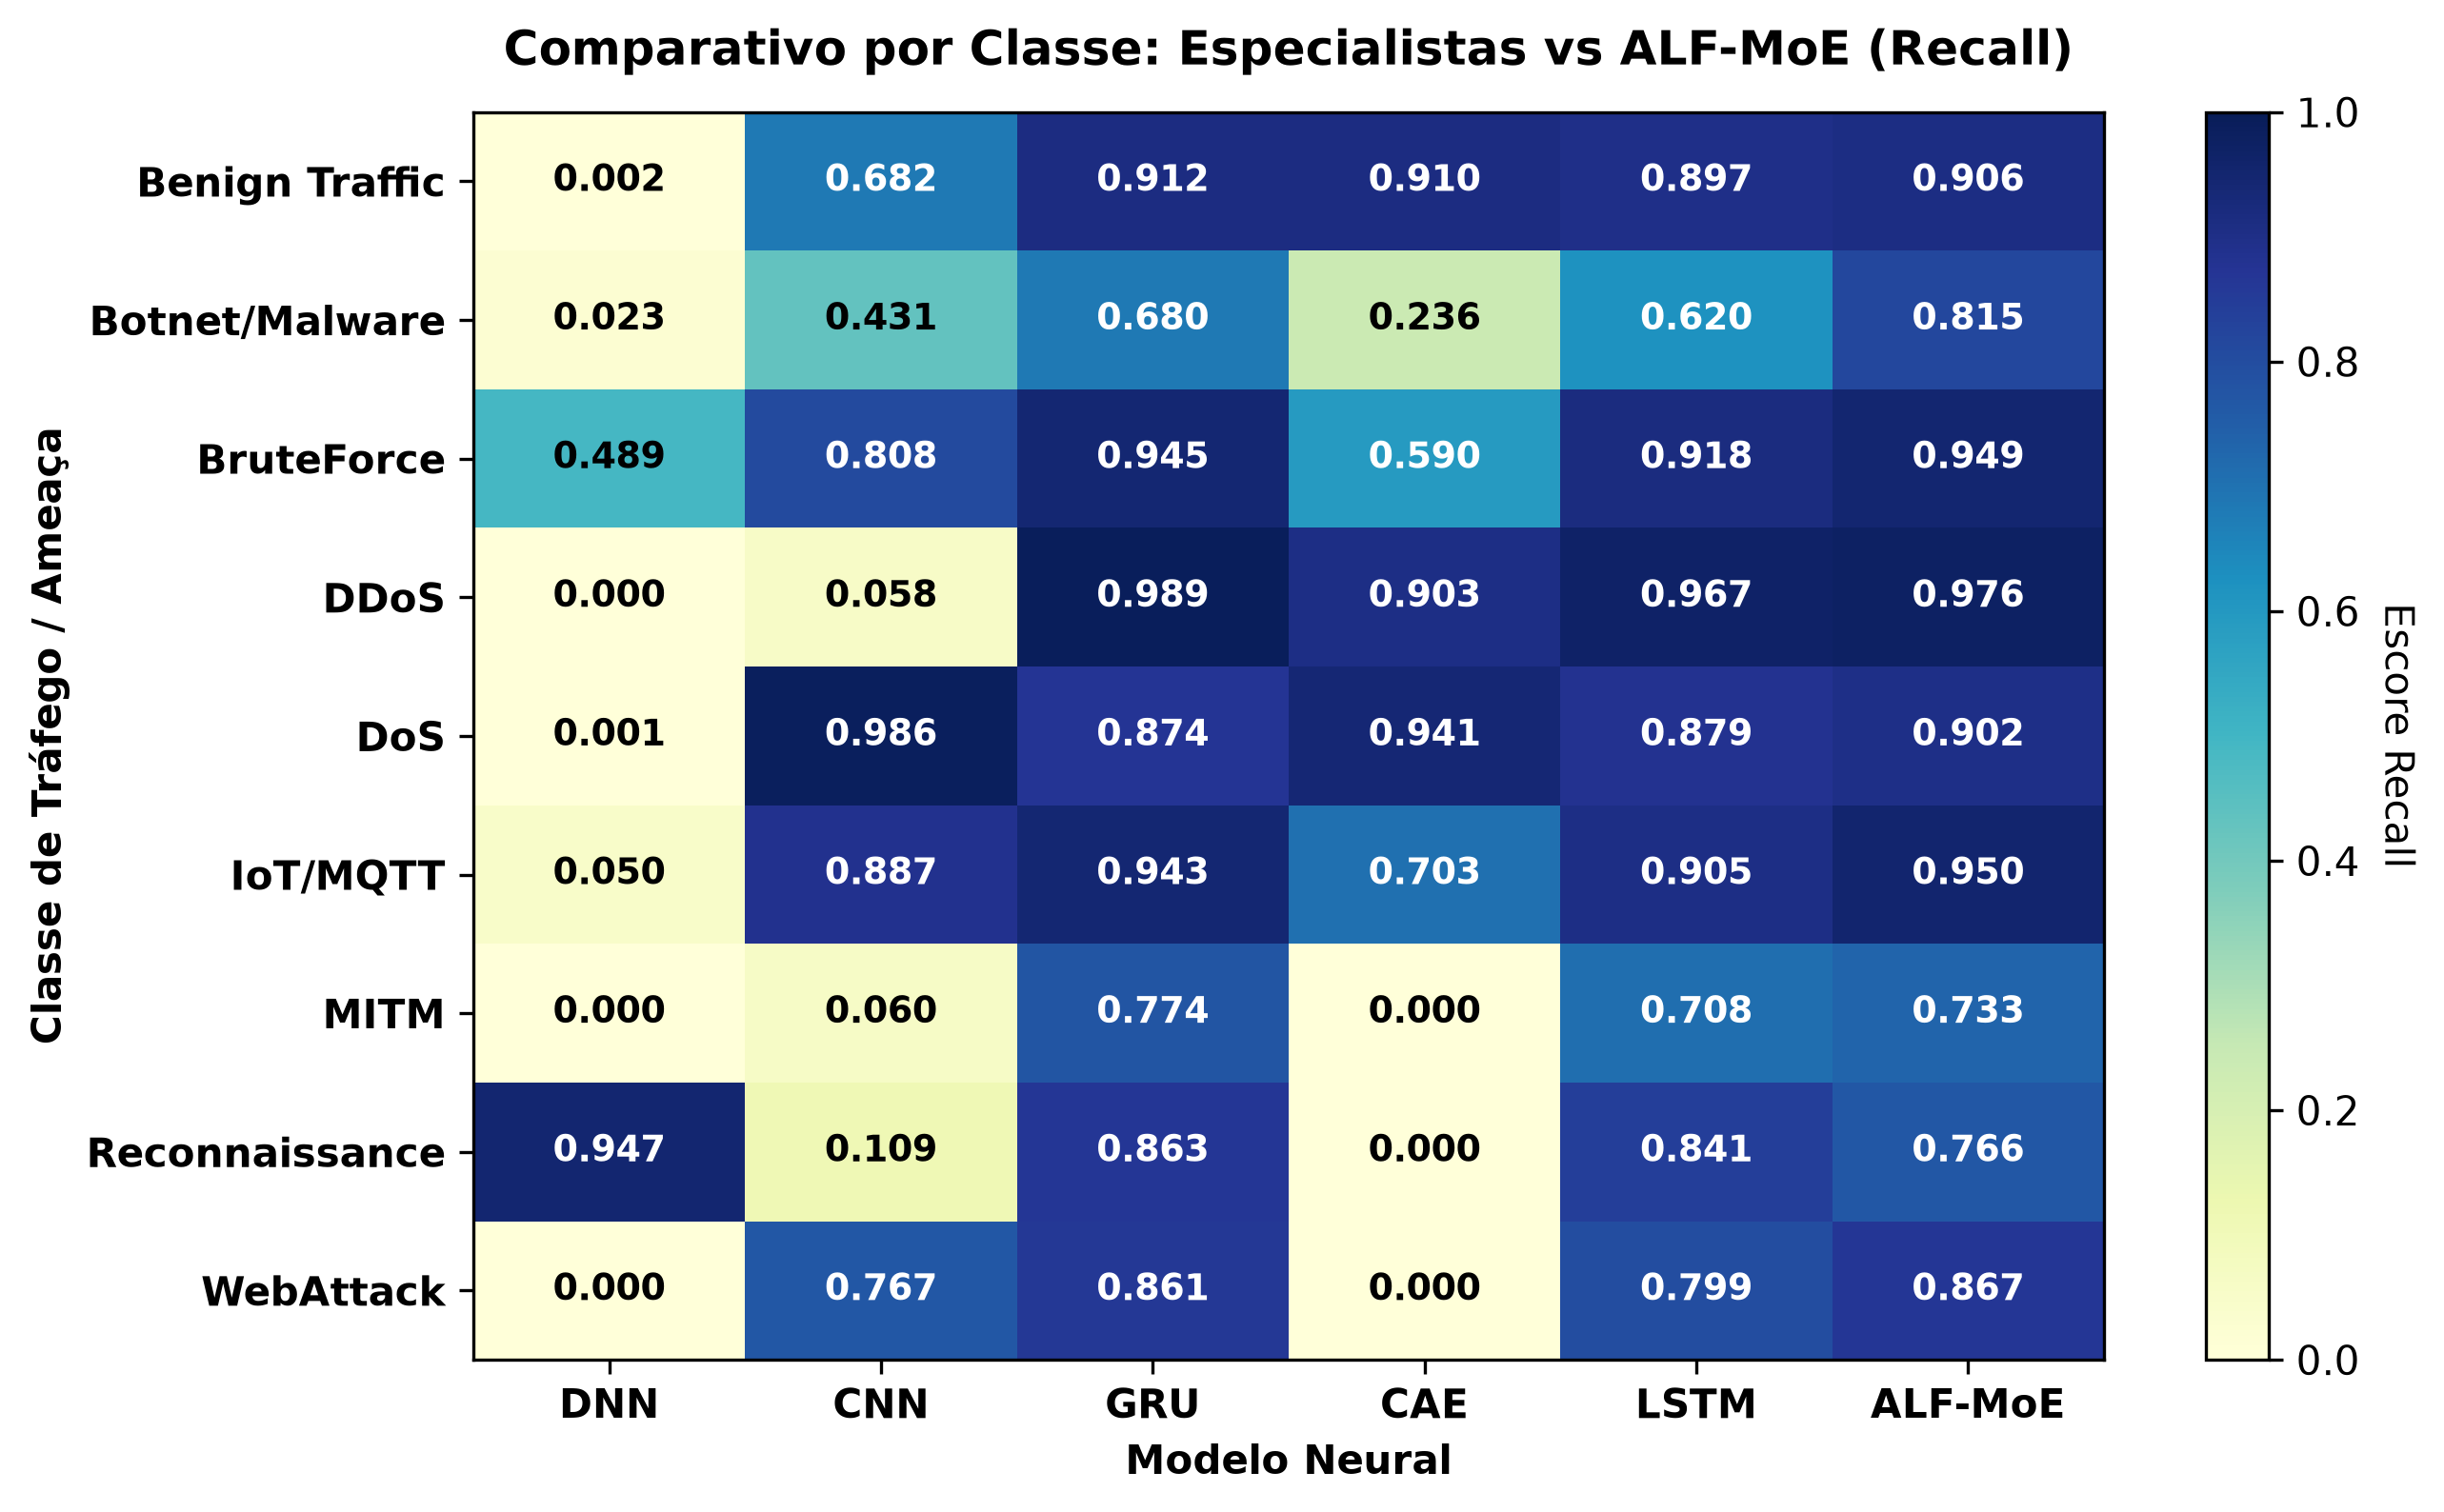

Source data for this figure (header and first rows):
, DNN, CNN, GRU, CAE, LSTM, ALF-MoE
Benign Traffic, 0.001767, 0.6815, 0.9123, 0.9105, 0.897, 0.9065
Botnet/Malware, 0.02287, 0.431, 0.68, 0.2365, 0.6198, 0.8155
BruteForce, 0.4892, 0.8084, 0.9446, 0.5903, 0.918, 0.9488
DDoS, 0.0, 0.05847, 0.989, 0.9032, 0.9669, 0.9764
DoS, 0.000549, 0.986, 0.8741, 0.9407, 0.8789, 0.9018
IoT/MQTT, 0.05044, 0.8865, 0.9426, 0.7033, 0.9048, 0.9501
MITM, 0.0, 0.06037, 0.7735, 0.0, 0.7084, 0.7327
Reconnaissance, 0.9474, 0.1095, 0.8634, 0.0, 0.8408, 0.7665
WebAttack, 0.0, 0.7668, 0.8606, 0.0, 0.7994, 0.867
